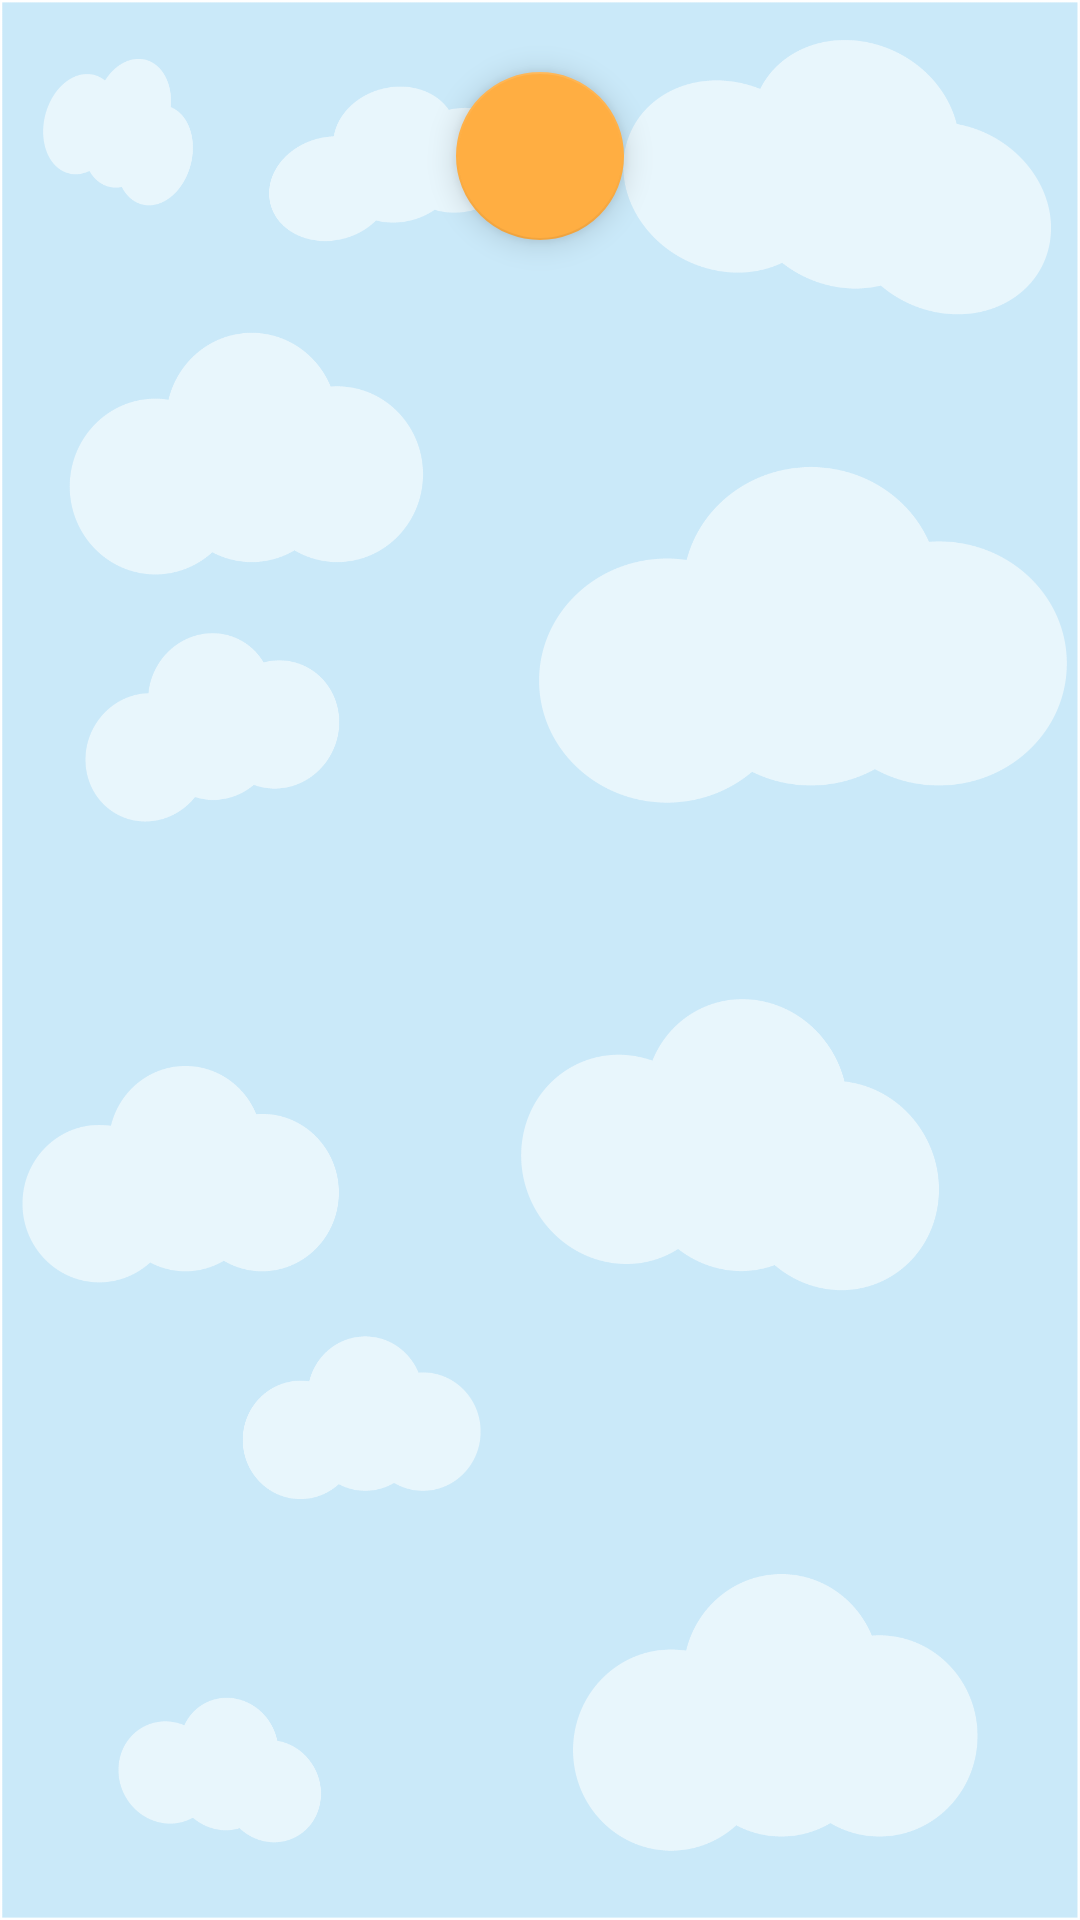

This screen was rendered from an Android layout file. Write that file and the resources it references.
<!-- AndroidManifest.xml: application theme AppTheme -->
<!-- res/layout/fragment_teach.xml -->
<?xml version="1.0" encoding="utf-8"?>
<androidx.constraintlayout.widget.ConstraintLayout xmlns:android="http://schemas.android.com/apk/res/android"
    xmlns:app="http://schemas.android.com/apk/res-auto"
    xmlns:tools="http://schemas.android.com/tools"
    android:layout_width="match_parent"
    android:layout_height="match_parent"
    tools:context=".fragments.TeachFragment"
    android:background="@drawable/background_main"
    >

    <com.google.android.material.floatingactionbutton.FloatingActionButton
        android:id="@+id/add_teach_button"
        android:layout_width="wrap_content"
        android:layout_height="wrap_content"
        android:layout_marginTop="16dp"
        android:clickable="true"
        android:src="@drawable/ic_add_black_24dp"
        app:layout_constraintEnd_toEndOf="parent"
        app:layout_constraintStart_toStartOf="parent"
        app:layout_constraintTop_toBottomOf="@+id/teach_recycler_view" />

    <androidx.recyclerview.widget.RecyclerView
        android:id="@+id/teach_recycler_view"
        android:layout_width="0dp"
        android:layout_height="wrap_content"
        android:layout_marginStart="1dp"
        android:layout_marginTop="8dp"
        android:layout_marginEnd="1dp"
        app:layout_constraintEnd_toEndOf="parent"
        app:layout_constraintHorizontal_bias="1.0"
        app:layout_constraintStart_toStartOf="parent"
        app:layout_constraintTop_toTopOf="parent" />
</androidx.constraintlayout.widget.ConstraintLayout>
<!-- resources referenced by this layout -->
<resources>
  <!-- drawable background_main: png bitmap (drawable, 111757 bytes) -->
  <style name="AppTheme" parent="Theme.AppCompat.Light.NoActionBar">
          
          <item name="colorPrimary">@color/colorPrimary</item>
          <item name="colorPrimaryDark">@color/colorPrimaryDark</item>
          <item name="colorAccent">#ffae42</item>
      </style>
  <color name="colorPrimary">#008577</color>
  <color name="colorPrimaryDark">#00574B</color>
</resources>
